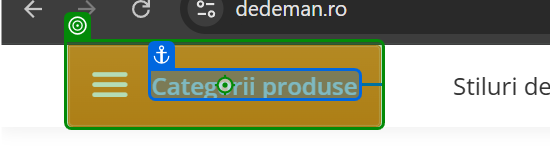
Task: Dedeman webscraper
Workflow: Main

Step 1: click on the button 'Categorii produse' in window 'Dedeman Magazin - Dedicat planurilor tale' (chrome.exe)

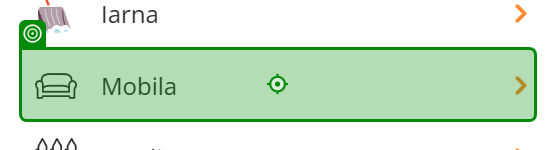
Step 2: click on the link in window 'Dedeman Magazin - Dedicat planurilor tale' (chrome.exe)
